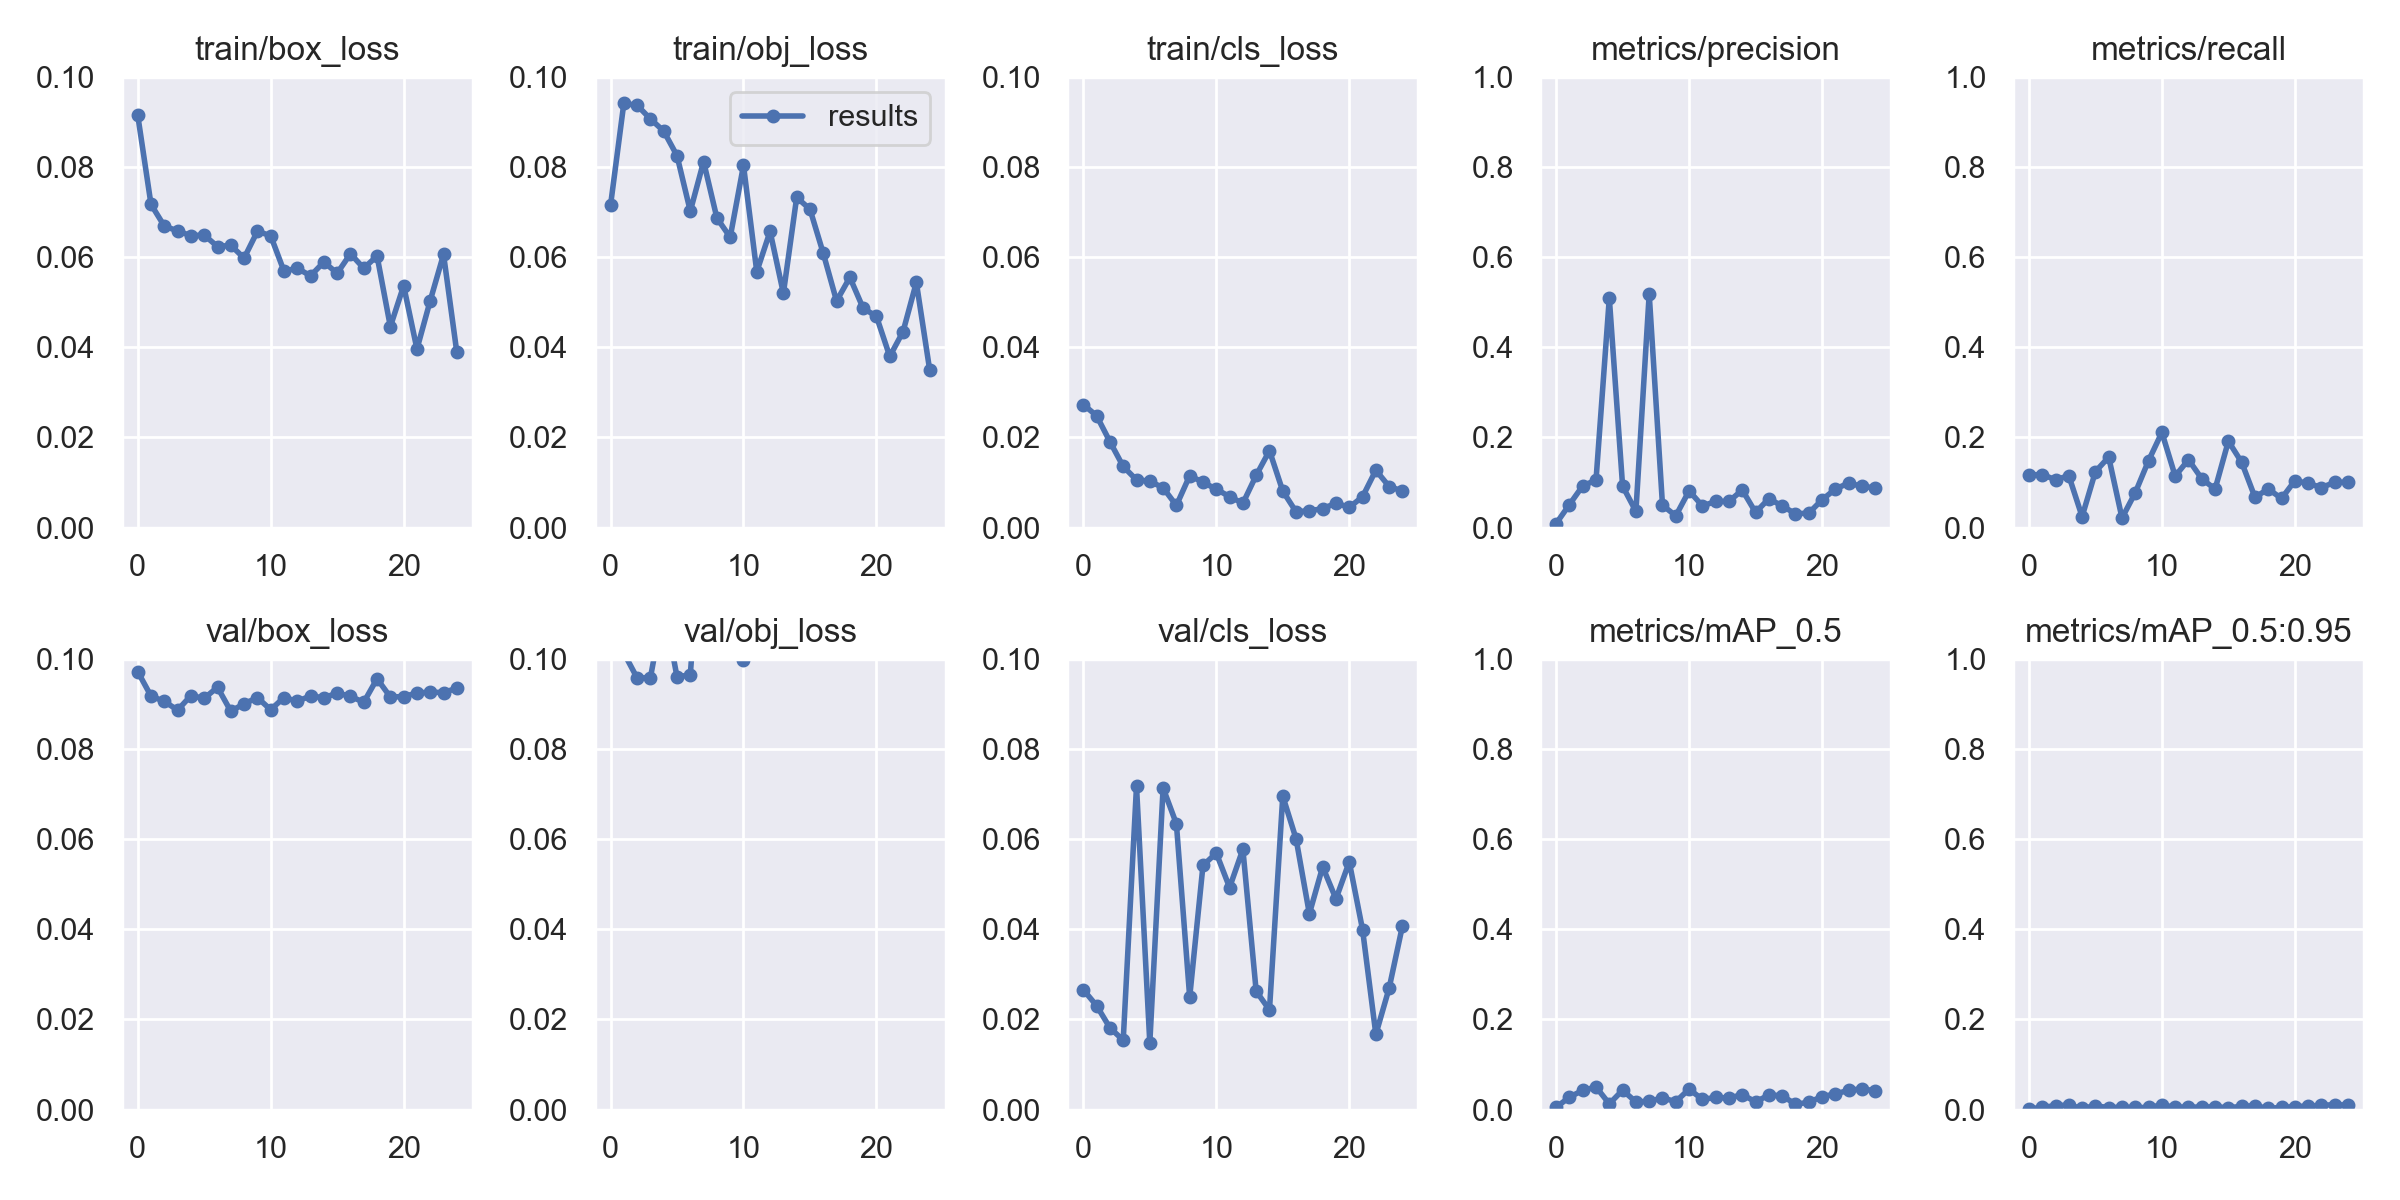

Source data for this figure (header and first rows):
epoch, train/box_loss, train/obj_loss, train/cls_loss, metrics/precision, metrics/recall, metrics/mAP_0.5, metrics/mAP_0.5:0.95, val/box_loss, val/obj_loss, val/cls_loss, x/lr0, x/lr1, x/lr2
0, 0.0915, 0.07148, 0.0273, 0.008876, 0.1167, 0.004935, 0.0009738, 0.09717, 0.1036, 0.0266, 0.00077, 0.00077, 0.09307
1, 0.07169, 0.09409, 0.02482, 0.05108, 0.1177, 0.02775, 0.005357, 0.09173, 0.1013, 0.02305, 0.001545, 0.001545, 0.08604
2, 0.06689, 0.09369, 0.01907, 0.09264, 0.1062, 0.04257, 0.008549, 0.09055, 0.09575, 0.01815, 0.002301, 0.002301, 0.079
3, 0.06581, 0.09065, 0.01356, 0.1053, 0.1151, 0.05024, 0.01021, 0.08863, 0.0958, 0.01539, 0.003023, 0.003023, 0.07192
4, 0.06475, 0.08796, 0.01059, 0.5091, 0.0244, 0.01284, 0.00255, 0.09183, 0.1118, 0.07173, 0.003697, 0.003697, 0.0648
5, 0.0649, 0.08251, 0.0103, 0.09209, 0.1241, 0.04306, 0.008862, 0.09123, 0.096, 0.01478, 0.004313, 0.004313, 0.05761
6, 0.06234, 0.0702, 0.008834, 0.03614, 0.1565, 0.01707, 0.004149, 0.09369, 0.09644, 0.07134, 0.004859, 0.004859, 0.05036
7, 0.06263, 0.08119, 0.004916, 0.5181, 0.02118, 0.01842, 0.005542, 0.08837, 0.1372, 0.06338, 0.005326, 0.005326, 0.04303
8, 0.05978, 0.06868, 0.01151, 0.04972, 0.07754, 0.02601, 0.004688, 0.09003, 0.226, 0.02495, 0.005709, 0.005709, 0.03561
9, 0.06573, 0.06441, 0.01007, 0.02612, 0.1487, 0.01767, 0.004742, 0.09139, 0.1226, 0.05417, 0.006001, 0.006001, 0.0281
10, 0.06474, 0.08036, 0.008523, 0.08161, 0.2112, 0.04544, 0.0104, 0.08871, 0.09973, 0.05691, 0.006201, 0.006201, 0.0205
11, 0.0569, 0.05677, 0.006868, 0.04814, 0.1143, 0.02267, 0.00513, 0.09142, 0.1111, 0.04927, 0.006311, 0.006311, 0.01281
12, 0.05753, 0.06572, 0.005394, 0.05801, 0.1507, 0.02698, 0.005968, 0.09059, 0.1087, 0.05774, 0.006251, 0.006251, 0.006251
13, 0.05585, 0.05198, 0.01159, 0.05813, 0.1084, 0.02569, 0.005234, 0.09177, 0.1151, 0.02627, 0.006251, 0.006251, 0.006251
14, 0.05892, 0.07324, 0.01707, 0.08351, 0.08541, 0.03319, 0.006481, 0.09135, 0.1071, 0.02212, 0.005749, 0.005749, 0.005749
15, 0.05642, 0.07064, 0.008102, 0.03374, 0.1917, 0.01737, 0.003937, 0.09241, 0.1174, 0.06953, 0.00525, 0.00525, 0.00525
16, 0.06075, 0.06084, 0.003511, 0.0642, 0.1449, 0.03218, 0.007415, 0.09168, 0.1127, 0.06007, 0.004764, 0.004764, 0.004764
17, 0.05753, 0.05026, 0.003746, 0.0481, 0.06729, 0.03109, 0.008455, 0.09035, 0.1498, 0.04344, 0.004297, 0.004297, 0.004297
18, 0.06026, 0.05551, 0.004193, 0.03073, 0.08578, 0.01168, 0.002672, 0.09559, 0.1131, 0.05385, 0.003857, 0.003857, 0.003857
19, 0.04458, 0.04867, 0.005436, 0.03213, 0.06459, 0.0164, 0.004976, 0.09152, 0.1328, 0.04673, 0.00345, 0.00345, 0.00345
20, 0.05366, 0.04686, 0.004492, 0.06163, 0.1041, 0.02877, 0.006502, 0.09162, 0.1323, 0.05496, 0.003084, 0.003084, 0.003084
21, 0.03961, 0.03798, 0.006844, 0.08555, 0.09824, 0.03483, 0.007943, 0.09242, 0.1272, 0.03992, 0.002764, 0.002764, 0.002764
22, 0.05037, 0.04347, 0.01273, 0.09894, 0.08887, 0.04281, 0.009396, 0.09259, 0.1219, 0.0167, 0.002495, 0.002495, 0.002495
23, 0.0606, 0.05439, 0.009118, 0.09141, 0.1005, 0.04612, 0.01108, 0.09252, 0.1314, 0.02696, 0.002281, 0.002281, 0.002281
24, 0.03885, 0.03504, 0.00812, 0.08807, 0.1005, 0.04156, 0.009869, 0.09347, 0.1254, 0.04076, 0.002126, 0.002126, 0.002126
